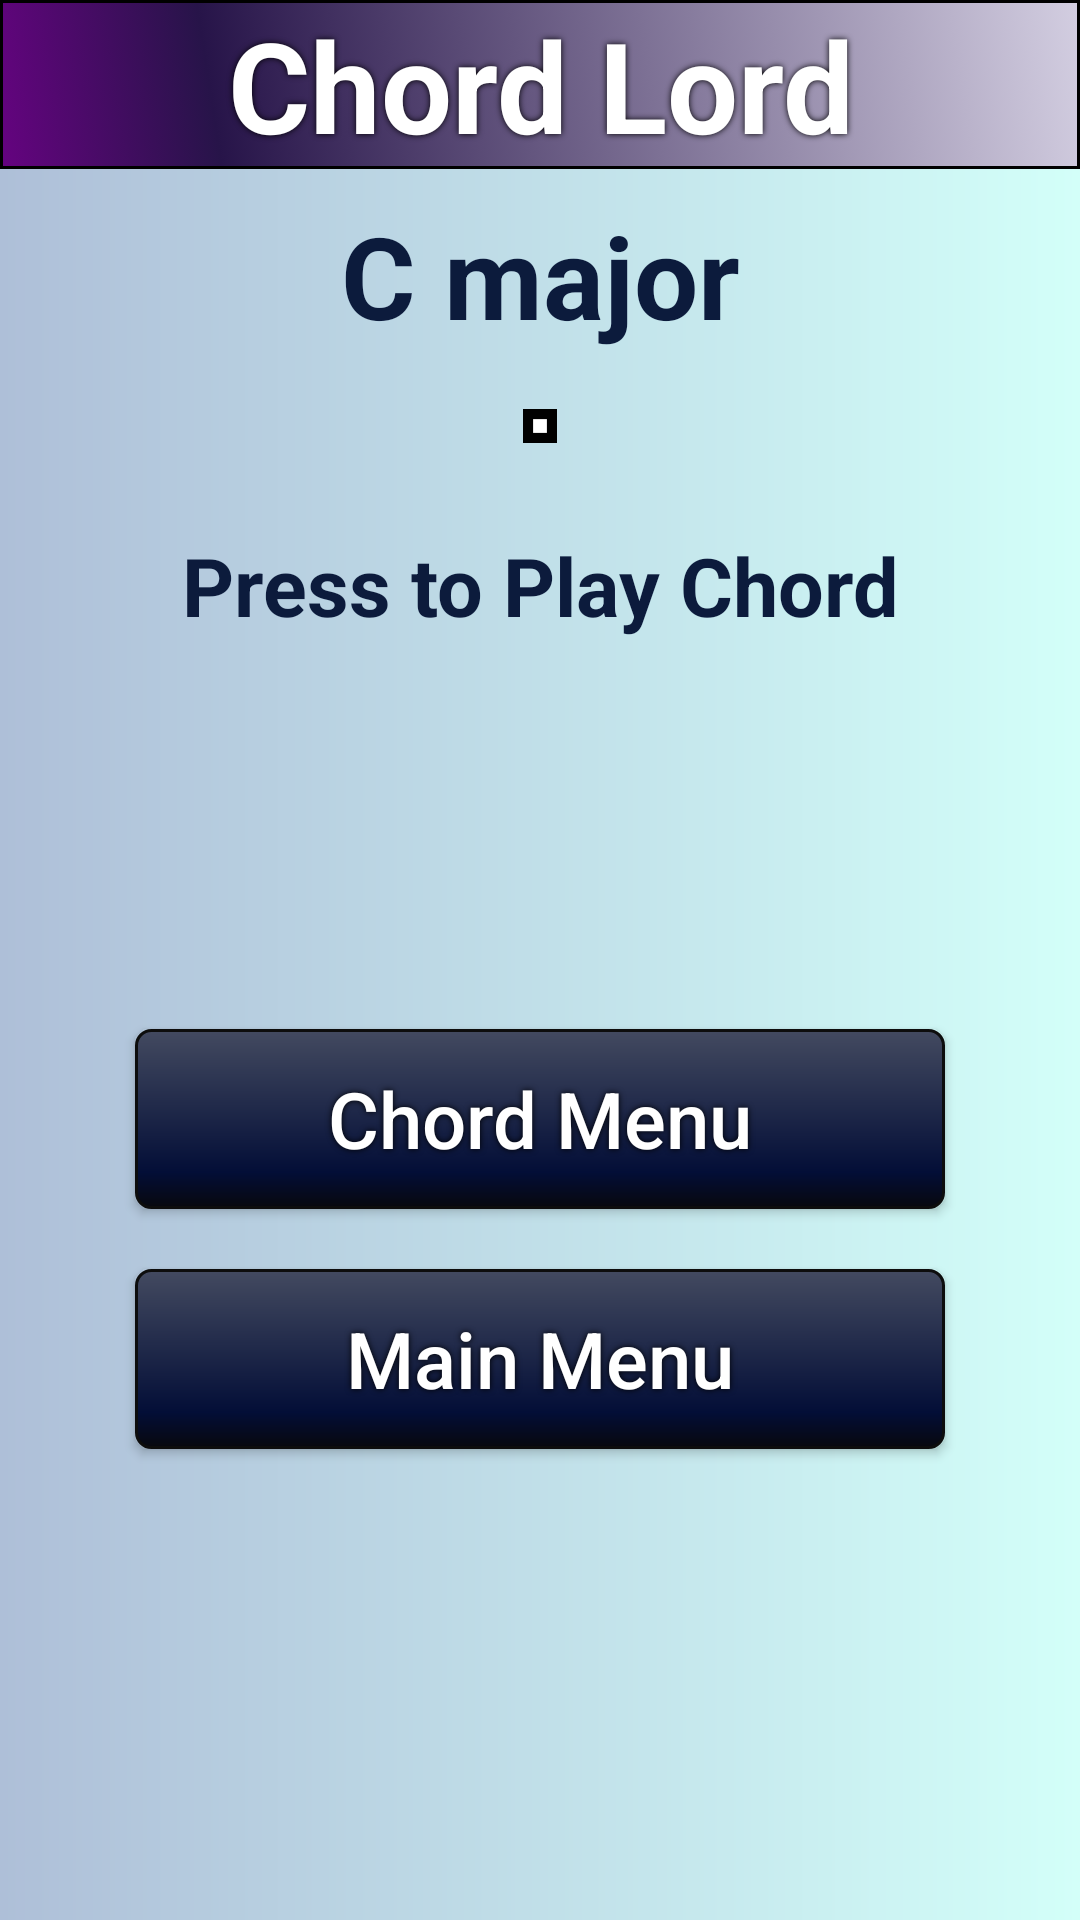

Write the Android layout XML for this screen, with the resource values it uses.
<!-- AndroidManifest.xml: application theme Theme.ChordLord -->
<!-- res/layout/activity_11_chord_screen.xml -->
<?xml version="1.0" encoding="utf-8"?>
<LinearLayout
    xmlns:android="http://schemas.android.com/apk/res/android"
    xmlns:app="http://schemas.android.com/apk/res-auto"
    xmlns:tools="http://schemas.android.com/tools"
    android:layout_width="match_parent"
    android:layout_height="match_parent"
    tools:context=".activity_7_leaderboards"
    android:orientation="vertical"
    android:background="@drawable/background">

    <LinearLayout
        android:layout_width="match_parent"
        android:layout_height="wrap_content"
        android:orientation="horizontal">

        <TextView
            android:id="@+id/top_11"
            android:layout_width="0dp"
            android:layout_height="wrap_content"
            android:textAlignment="center"
            android:text="@string/s1t1"
            android:layout_weight="1.7"
            android:shadowColor="#000000"
            android:shadowDx="0"
            android:shadowDy="0"
            android:shadowRadius="5"
            android:textColor="#FFFFFF"
            android:gravity="center"
            android:textSize="42sp"
            android:textStyle="bold"
            android:background="@drawable/gradient_anim_list"
            tools:ignore="RtlCompat"
            app:drawableLeftCompat="@drawable/note_top_icon" />

    </LinearLayout>

    <TextView
        android:id="@+id/chordNameTextView"
        android:layout_width="match_parent"
        android:layout_height="wrap_content"
        android:text="C major"
        android:textColor="@color/font_2"
        android:gravity="center"
        android:layout_marginTop="10dp"
        android:layout_marginBottom="20dp"
        android:textSize="38sp"
        android:textStyle="bold" />

    <ImageView
        android:id="@+id/chordImageView"
        android:layout_width="wrap_content"
        android:layout_height="wrap_content"
        android:background="@drawable/image_border"
        android:maxHeight="110dp"
        android:src="@null"
        android:layout_gravity="center"
        android:scaleType="fitCenter"
        android:scaleX="1.15"
        android:scaleY="1.15"
        android:textAllCaps="false"/>

    <TextView
        android:id="@+id/press_to_play"
        android:layout_width="match_parent"
        android:layout_height="wrap_content"
        android:text="@string/s5t5"
        android:textColor="@color/font_2"
        android:gravity="center"
        android:textSize="27sp"
        android:textStyle="bold"
        android:layout_marginTop="30dp" />

    <ImageButton
        android:id="@+id/audio_btn"
        android:layout_width="wrap_content"
        android:layout_height="100dp"
        android:textAllCaps="false"
        android:adjustViewBounds="true"
        android:scaleType="fitCenter"
        android:padding="5dp"
        android:background="@null"
        android:src="@drawable/audio_btn_selector"
        android:layout_marginVertical="10dp"
        android:layout_gravity="center"
        android:layout_margin="10dp"/>

    <androidx.appcompat.widget.AppCompatButton
        android:id="@+id/chords_menu_btn"
        android:layout_width="wrap_content"
        android:layout_height="wrap_content"
        android:layout_gravity="center"
        android:layout_marginTop="10dp"
        android:background="@drawable/btn_rpl_effect"
        android:shadowColor="#000000"
        android:shadowDx="0"
        android:shadowDy="0"
        android:shadowRadius="5"
        android:text="@string/s11t1"
        android:textAlignment="center"
        android:textAllCaps="false"
        android:textColor="#ffffff"
        android:textSize="26sp" />

    <androidx.appcompat.widget.AppCompatButton
        android:id="@+id/main_menu_btn"
        android:layout_width="wrap_content"
        android:layout_height="wrap_content"
        android:layout_gravity="center"
        android:layout_marginTop="20dp"
        android:background="@drawable/btn_rpl_effect"
        android:shadowColor="#000000"
        android:shadowDx="0"
        android:shadowDy="0"
        android:shadowRadius="5"
        android:text="@string/s7t2"
        android:textAlignment="center"
        android:textAllCaps="false"
        android:textColor="#ffffff"
        android:textSize="26sp"
        />

</LinearLayout>
<!-- resources referenced by this layout -->
<resources>
  <color name="font_2">#0C1B3C</color>
  <!-- drawable audio_btn_selector (drawable) -->
  <?xml version="1.0" encoding="utf-8"?>
  <selector xmlns:android="http://schemas.android.com/apk/res/android">
      <item android:state_pressed="true"
          android:drawable="@drawable/audio_btn2"/>
      <item android:state_pressed="false"
          android:drawable="@drawable/audio_btn" />
  </selector>
  <!-- drawable background (drawable) -->
  <?xml version="1.0" encoding="utf-8"?>
  <shape xmlns:android="http://schemas.android.com/apk/res/android">
      <gradient
          android:startColor="#AEBFD8"
          android:endColor="#D3FFF9"/>
  
  </shape>
  <!-- drawable gradient_anim_list (drawable) -->
  <?xml version="1.0" encoding="utf-8"?>
  <animation-list xmlns:android="http://schemas.android.com/apk/res/android">
      <item android:drawable="@drawable/gradient_anim1"
          android:duration="4000"/>
      <item android:drawable="@drawable/gradient_anim4"
          android:duration="4000"/>
      <item android:drawable="@drawable/gradient_anim2"
          android:duration="4000"/>
      <item android:drawable="@drawable/gradient_anim3"
          android:duration="4000"/>
  </animation-list>
  <!-- drawable image_border (drawable) -->
  <?xml version="1.0" encoding="UTF-8"?>
  <shape xmlns:android="http://schemas.android.com/apk/res/android">
      <solid android:color="#FFFFFF" />
      <stroke android:width="3dp" android:color="#000000" />
      <padding android:left="5dp" android:top="5dp" android:right="5dp"
          android:bottom="5dp" />
  </shape>
  <string name="s11t1">Chord Menu</string>
  <string name="s1t1">Chord Lord</string>
  <string name="s5t5">Press to Play Chord </string>
  <string name="s7t2">Main Menu</string>
  <style name="Theme.ChordLord" parent="Theme.MaterialComponents.DayNight.NoActionBar">
          
  
          
          <item name="android:statusBarColor" tools:targetApi="l">?attr/colorPrimaryVariant</item>
          
      </style>
  <!-- drawable gradient_anim1 (drawable) -->
  <?xml version="1.0" encoding="utf-8"?>
  <shape xmlns:android="http://schemas.android.com/apk/res/android">
      <gradient
          android:angle="225"
          android:centerX="80%"
          android:endColor="#650380"
          android:centerColor="#271449"
          android:startColor="#D3CEE1" />
      <stroke
          android:width="1dp"/>
  </shape>
  <!-- drawable gradient_anim4 (drawable) -->
  <?xml version="1.0" encoding="utf-8"?>
  <shape xmlns:android="http://schemas.android.com/apk/res/android">
      <gradient
          android:angle="135"
          android:endColor="#F1F8FD"
          android:centerColor="#3F0649"
          android:startColor="#226858" />
      <stroke
          android:width="1dp"/>
  </shape>
  <!-- drawable gradient_anim2 (drawable) -->
  <?xml version="1.0" encoding="utf-8"?>
  <shape xmlns:android="http://schemas.android.com/apk/res/android">
      <gradient
          android:angle="135"
          android:endColor="#BCDCF8"
          android:centerColor="#53155E"
          android:startColor="#222D68" />
      <stroke
          android:width="1dp" />
  </shape>
  <!-- drawable gradient_anim3 (drawable) -->
  <?xml version="1.0" encoding="utf-8"?>
  <shape xmlns:android="http://schemas.android.com/apk/res/android">
      <gradient
          android:angle="45"
          android:endColor="#12AAAF"
          android:centerColor="#0E163E"
          android:startColor="#D8C4E8" />
      <stroke
          android:width="1dp"/>
  </shape>
</resources>
